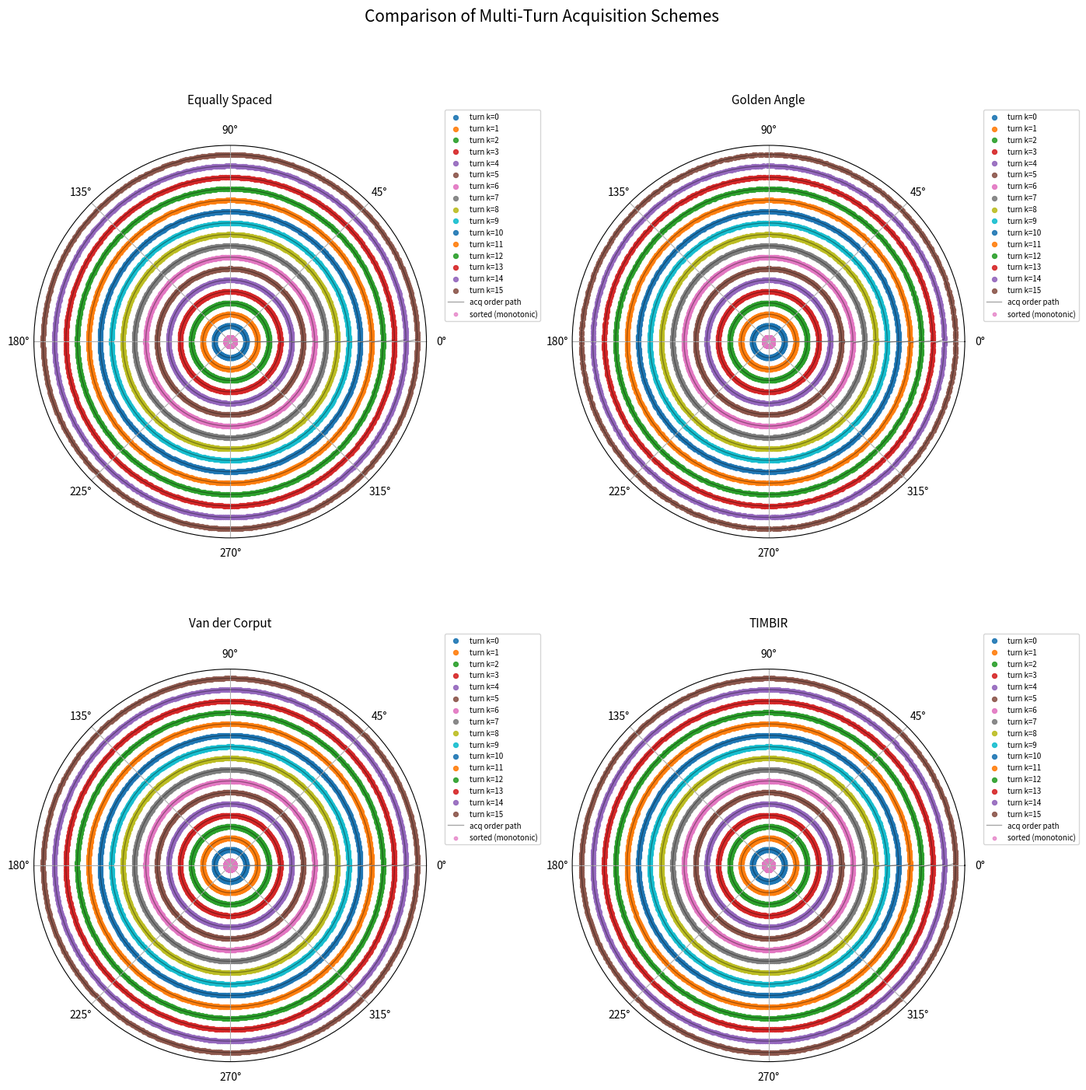
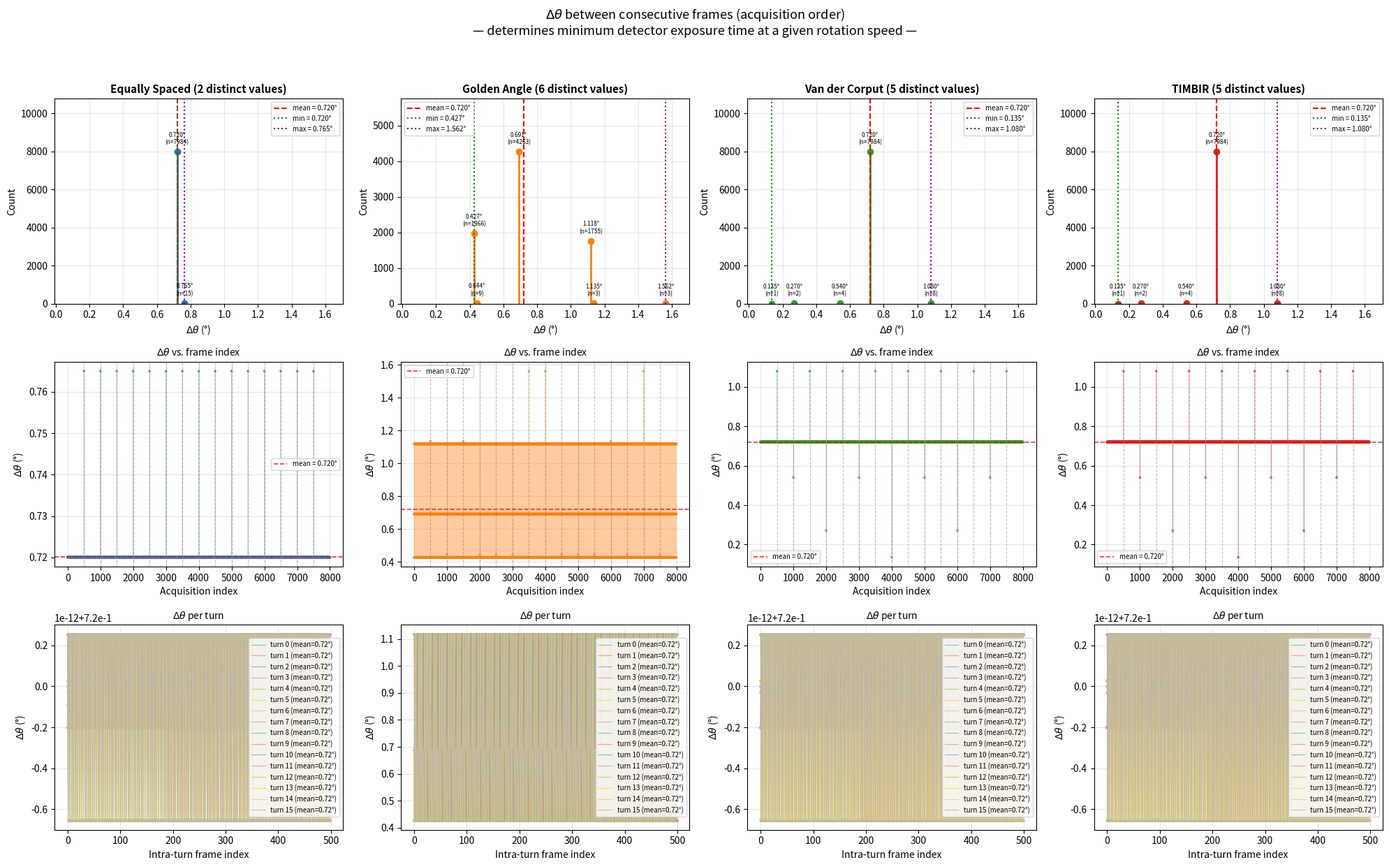
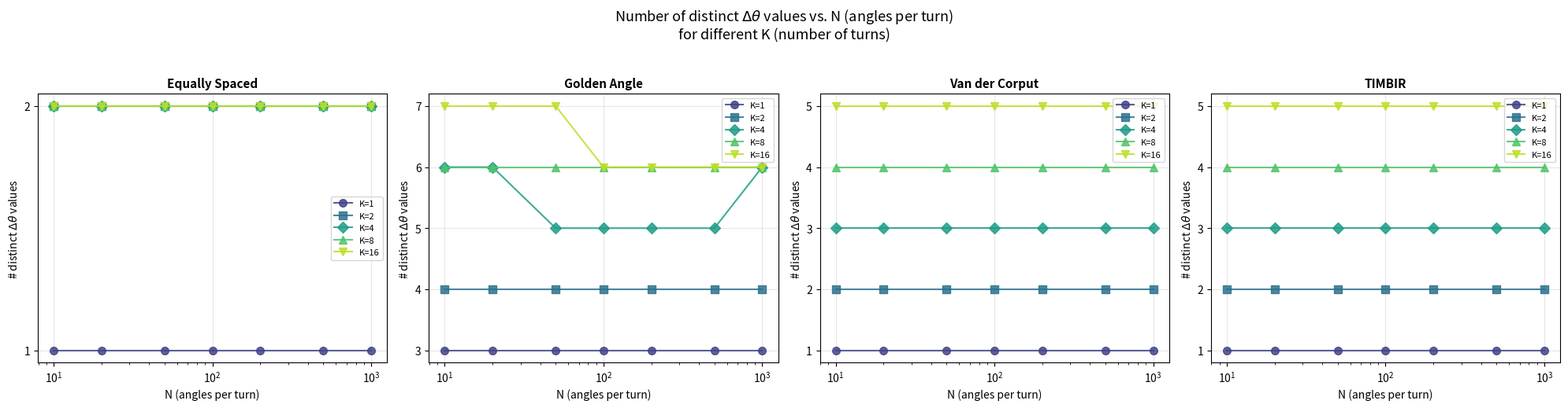

These figures' Python source, in order:
import numpy as np
import matplotlib.pyplot as plt


def _bit_reverse(val: int, bits: int) -> int:
    result = 0
    for _ in range(bits):
        result = (result << 1) | (val & 1)
        val >>= 1
    return result


def _ensure_power_of_two(K: int):
    if K < 1 or (K & (K - 1)) != 0:
        raise ValueError(f"K={K} must be a power of two.")


def compute_equally_spaced_multiturn_angles(
    num_angles=180,
    K_interlace=3,
    rotation_start=0.0,
    rotation_stop=180.0,
    delta_theta=None,
    degrees=True,
):
    N = int(num_angles)
    K = int(K_interlace)

    if delta_theta is None:
        delta_theta = (rotation_stop - rotation_start) / N
    rotation_step = float(delta_theta)

    n = np.arange(N, dtype=float)
    angles_per_turn = []
    for k in range(K):
        theta_n = rotation_start + (n + k / K) * rotation_step + 360.0 * k
        angles_per_turn.append(theta_n)

    theta_interlaced = np.concatenate(angles_per_turn).astype(float)
    theta_monotonic = np.sort(theta_interlaced)

    return angles_per_turn, theta_interlaced, theta_monotonic


def compute_golden_angle_multiturn_angles(
    num_angles=180,
    K_interlace=3,
    rotation_start=0.0,
    degrees=True,
):
    N = int(num_angles)
    K = int(K_interlace)
    start_deg = float(rotation_start)

    if N <= 0 or K <= 0:
        raise ValueError("N and K must be > 0")

    golden_angle = 360.0 * (3.0 - np.sqrt(5.0)) / 2.0
    phi_inv = (np.sqrt(5.0) - 1.0) / 2.0

    base = np.array(
        [(start_deg + i * golden_angle) % 360.0 for i in range(N)],
        dtype=np.float64,
    )
    base.sort()

    angles_per_turn = []
    theta_list = []
    for k in range(K):
        if k == 0:
            block = base.copy()
        else:
            offset = (k / (N + 1.0)) * 360.0 * phi_inv
            block = np.sort((base + offset) % 360.0)

        unwrapped_block = start_deg + 360.0 * k + block
        angles_per_turn.append(unwrapped_block)
        theta_list.extend(unwrapped_block.tolist())

    theta_interlaced = np.asarray(theta_list, dtype=np.float64)
    theta_monotonic = np.sort(theta_interlaced)

    return angles_per_turn, theta_interlaced, theta_monotonic


def compute_corput_multiturn_angles(
    num_angles=180,
    K_interlace=4,
    rotation_start=0.0,
    rotation_stop=None,
    delta_theta=None,
    degrees=True,
):
    N = int(num_angles)
    K = int(K_interlace)
    start = float(rotation_start)

    if N <= 0 or K <= 0:
        raise ValueError("N and K must be > 0")

    if rotation_stop is None:
        rotation_stop = start + 360.0

    if delta_theta is not None:
        delta_theta = float(delta_theta)
    else:
        delta_theta = (float(rotation_stop) - start) / N

    base = start + np.arange(N, dtype=np.float64) * delta_theta

    bitsK = int(np.ceil(np.log2(K))) if K > 1 else 1
    MK = 1 << bitsK
    p_corput = np.array(
        [_bit_reverse(i, bitsK) for i in range(MK)], dtype=np.int64
    )
    p_corput = p_corput[p_corput < K]
    assert len(p_corput) == K
    offsets = (p_corput.astype(np.float64) / float(K)) * delta_theta

    bitsN = int(np.ceil(np.log2(N))) if N > 1 else 1
    MN = 1 << bitsN
    indices = np.array(
        [_bit_reverse(i, bitsN) for i in range(MN)], dtype=np.int64
    )
    indices = indices[indices < N]
    assert len(indices) == N

    angles_per_turn = []
    for k in range(K):
        offset = offsets[k]
        loop_angles = base[indices] + offset
        loop_angles_mod = np.mod(loop_angles - start, 360.0) + start
        loop_angles_mod = np.sort(loop_angles_mod)
        loop_angles_unwrapped = loop_angles_mod + 360.0 * k
        angles_per_turn.append(loop_angles_unwrapped)

    theta_unsorted = np.concatenate(angles_per_turn).astype(np.float64)
    theta_interlaced = np.sort(theta_unsorted)
    theta_monotonic = theta_interlaced.copy()

    return angles_per_turn, theta_interlaced, theta_monotonic


def compute_timbir_multiturn_angles(
    num_angles=180,
    K_interlace=4,
    rotation_start=0.0,
    degrees=True,
):
    N = int(num_angles)
    K = int(K_interlace)
    start_deg = float(rotation_start)

    _ensure_power_of_two(K)
    bits = int(np.log2(K))

    angles_per_turn = []
    for loop_turn in range(K):
        base_turn = 360.0 * loop_turn
        subloop = _bit_reverse(loop_turn, bits)
        turn_angles = []
        for i in range(N):
            idx = i * K + subloop
            angle_deg = idx * 360.0 / (N * K)
            turn_angles.append(start_deg + base_turn + angle_deg)
        angles_per_turn.append(np.asarray(turn_angles, dtype=np.float64))

    theta_interlaced = np.concatenate(angles_per_turn).astype(np.float64)
    theta_monotonic = np.sort(theta_interlaced)

    return angles_per_turn, theta_interlaced, theta_monotonic


def polar_plot_interlaced(
    angles_per_turn,
    theta_interlaced,
    theta_monotonic,
    title="Multi-turn acquisition angles (polar view)",
    degrees=True,
    show_monotonic=False,
    r0=1.0,
    dr=0.15,
    mono_offset=0.25,
    ax=None,
):
    K = len(angles_per_turn)
    N = len(angles_per_turn[0])

    if degrees:
        th_turns = [np.deg2rad(a % 360.0) for a in angles_per_turn]
        th_all = np.deg2rad(theta_interlaced % 360.0)
        th_mono = np.deg2rad(theta_monotonic % 360.0)
    else:
        th_turns = [a % (2 * np.pi) for a in angles_per_turn]
        th_all = theta_interlaced % (2 * np.pi)
        th_mono = theta_monotonic % (2 * np.pi)

    r_turns = [r0 + dr * k for k in range(K)]
    r_all = np.empty_like(th_all)
    for k in range(K):
        r_all[k * N : (k + 1) * N] = r_turns[k]

    standalone = ax is None
    if standalone:
        fig = plt.figure(figsize=(7, 7))
        ax = fig.add_subplot(111, projection="polar")

    for k in range(K):
        ax.scatter(
            th_turns[k],
            np.full(N, r_turns[k]),
            s=18,
            label=f"turn k={k}",
            alpha=0.9,
        )

    ax.plot(
        th_all, r_all, lw=1.0, alpha=0.35, color="k", label="acq order path"
    )

    if show_monotonic:
        ax.scatter(
            th_mono,
            np.full_like(th_mono, r0 - mono_offset),
            s=10,
            alpha=0.7,
            label="sorted (monotonic)",
        )

    ax.set_title(title, pad=20, fontsize=11)
    ax.set_rticks([])
    ax.set_ylim(r0 - mono_offset - 0.1, r0 + dr * (K - 1) + 0.2)
    ax.grid(True)
    ax.legend(loc="upper right", bbox_to_anchor=(1.3, 1.10), fontsize=7)

    if standalone:
        plt.tight_layout()
        plt.show()


def polar_plot_interlaced_grid(
    datasets,
    degrees=True,
    show_monotonic=False,
    r0=1.0,
    dr=0.15,
    mono_offset=0.25,
    suptitle="Comparison of Multi-Turn Acquisition Schemes",
):
    n_plots = len(datasets)
    ncols = min(n_plots, 2)
    nrows = int(np.ceil(n_plots / ncols))

    fig = plt.figure(figsize=(7 * ncols, 7 * nrows))
    fig.suptitle(suptitle, fontsize=15, y=1.02)

    for idx, ds in enumerate(datasets):
        ax = fig.add_subplot(nrows, ncols, idx + 1, projection="polar")
        polar_plot_interlaced(
            ds["angles_per_turn"],
            ds["theta_interlaced"],
            ds["theta_monotonic"],
            title=ds["title"],
            degrees=degrees,
            show_monotonic=show_monotonic,
            r0=r0,
            dr=dr,
            mono_offset=mono_offset,
            ax=ax,
        )

    plt.tight_layout()
    plt.show()


def compute_delta_angles_acquisition_order(angles_per_turn):
    theta_acq = np.concatenate(angles_per_turn)
    delta_angles = np.diff(theta_acq)
    return delta_angles


def count_distinct_deltas(delta, decimals=6):
    return len(np.unique(np.round(delta, decimals=decimals)))


def plot_delta_angle_distributions(
    datasets,
    degrees=True,
    suptitle=(
        r"$\Delta\theta$ between consecutive frames (acquisition order)"
        "\n— determines minimum detector exposure time at a given rotation speed —"
    ),
):
    n_plots = len(datasets)
    fig, axes = plt.subplots(
        3, n_plots, figsize=(5 * n_plots, 12),
        gridspec_kw={"height_ratios": [1, 1, 1]},
    )
    if n_plots == 1:
        axes = axes.reshape(-1, 1)

    fig.suptitle(suptitle, fontsize=13, y=1.03)

    colors = plt.cm.tab10.colors
    unit = "°" if degrees else "rad"

    all_deltas = []
    for ds in datasets:
        delta = compute_delta_angles_acquisition_order(ds["angles_per_turn"])
        all_deltas.append(delta)

    global_min = min(d.min() for d in all_deltas)
    global_max = max(d.max() for d in all_deltas)
    margin = (global_max - global_min) * 0.1
    if margin < 1e-10:
        margin = 0.1
    shared_xlim = (global_min - margin, global_max + margin)

    for col, (ds, delta) in enumerate(zip(datasets, all_deltas)):
        angles_per_turn = ds["angles_per_turn"]
        K = len(angles_per_turn)
        N = len(angles_per_turn[0])

        has_negative = np.any(delta < 0)
        n_negative = np.sum(delta < 0)

        unique_vals = np.unique(np.round(delta, decimals=6))
        n_unique = len(unique_vals)

        # --- Top row: distribution view ---
        ax_hist = axes[0, col]

        if n_unique <= 20:
            counts = {}
            for v in np.round(delta, decimals=6):
                counts[v] = counts.get(v, 0) + 1
            vals = np.array(sorted(counts.keys()))
            cnts = np.array([counts[v] for v in vals])

            markerline, stemlines, baseline = ax_hist.stem(
                vals, cnts, linefmt="-", markerfmt="o", basefmt=" ",
            )
            markerline.set_color(colors[col % len(colors)])
            markerline.set_markersize(6)
            stemlines.set_color(colors[col % len(colors)])
            stemlines.set_linewidth(2)

            for v, c in zip(vals, cnts):
                ax_hist.annotate(
                    f"{v:.3f}{unit}\n(n={c})",
                    xy=(v, c), xytext=(0, 8),
                    textcoords="offset points",
                    ha="center", fontsize=6,
                )

            # Add headroom so annotations don't overlap with title
            max_count = cnts.max()
            ax_hist.set_ylim(0, max_count * 1.35)
        else:
            ax_hist.hist(
                delta,
                bins="auto",
                color=colors[col % len(colors)],
                edgecolor="k",
                alpha=0.75,
            )
            # Add headroom for histogram too
            y_top = ax_hist.get_ylim()[1]
            ax_hist.set_ylim(0, y_top * 1.15)

        ax_hist.axvline(
            np.mean(delta), color="r", ls="--", lw=1.5,
            label=f"mean = {np.mean(delta):.3f}{unit}",
        )
        ax_hist.axvline(
            np.min(delta), color="green", ls=":", lw=1.5,
            label=f"min = {np.min(delta):.3f}{unit}",
        )
        ax_hist.axvline(
            np.max(delta), color="purple", ls=":", lw=1.5,
            label=f"max = {np.max(delta):.3f}{unit}",
        )

        title_str = ds["title"]
        title_str += f" ({n_unique} distinct values)"
        if has_negative:
            title_str += f"\n⚠ {n_negative} negative gaps"
        ax_hist.set_title(title_str, fontsize=11, fontweight="bold")
        ax_hist.set_xlabel(rf"$\Delta\theta$ ({unit})")
        ax_hist.set_ylabel("Count")
        ax_hist.set_xlim(shared_xlim)
        ax_hist.legend(fontsize=7)
        ax_hist.grid(True, alpha=0.3)

        # --- Middle row: delta vs acquisition index ---
        ax_stem = axes[1, col]
        base_color = colors[col % len(colors)]
        point_colors = [base_color if d >= 0 else "red" for d in delta]

        ax_stem.scatter(
            np.arange(len(delta)), delta,
            s=3, alpha=0.6, c=point_colors,
        )
        ax_stem.plot(
            np.arange(len(delta)), delta,
            lw=0.4, alpha=0.4, color=base_color,
        )
        ax_stem.axhline(
            np.mean(delta), color="r", ls="--", lw=1.2, alpha=0.8,
            label=f"mean = {np.mean(delta):.3f}{unit}",
        )
        if has_negative:
            ax_stem.axhline(0, color="k", ls="-", lw=0.8, alpha=0.5)
        for k in range(1, K):
            boundary = k * N - 1
            if boundary < len(delta):
                ax_stem.axvline(
                    boundary, color="gray", ls="--", lw=0.8, alpha=0.5,
                )
        ax_stem.set_xlabel("Acquisition index")
        ax_stem.set_ylabel(rf"$\Delta\theta$ ({unit})")
        ax_stem.set_title(r"$\Delta\theta$ vs. frame index", fontsize=10)
        ax_stem.legend(fontsize=7)
        ax_stem.grid(True, alpha=0.3)

        # --- Bottom row: per-turn breakdown ---
        ax_turn = axes[2, col]
        turn_colors = plt.cm.Set2.colors
        for k in range(K):
            turn_angles = angles_per_turn[k]
            delta_turn = np.diff(turn_angles)

            c = turn_colors[k % len(turn_colors)]
            ax_turn.plot(
                np.arange(len(delta_turn)),
                delta_turn,
                lw=0.8, alpha=0.8, color=c,
                label=f"turn {k} (mean={np.mean(delta_turn):.2f}{unit})",
            )
            ax_turn.scatter(
                np.arange(len(delta_turn)),
                delta_turn,
                s=6, alpha=0.6, color=c,
            )

        if has_negative:
            ax_turn.axhline(0, color="k", ls="-", lw=0.8, alpha=0.5)
        ax_turn.set_xlabel("Intra-turn frame index")
        ax_turn.set_ylabel(rf"$\Delta\theta$ ({unit})")
        ax_turn.set_title(r"$\Delta\theta$ per turn", fontsize=10)
        ax_turn.legend(fontsize=7)
        ax_turn.grid(True, alpha=0.3)

        fly_status = "✓ fly-scan OK" if not has_negative else f"✗ {n_negative} negative gaps"
        print(
            f"{ds['title']:>25s}:  "
            f"min={np.min(delta):8.3f}{unit}  "
            f"max={np.max(delta):8.3f}{unit}  "
            f"mean={np.mean(delta):8.3f}{unit}  "
            f"std={np.std(delta):8.3f}{unit}  "
            f"unique={n_unique:4d}  "
            f"[{fly_status}]"
        )

    plt.tight_layout()
    plt.show()


def plot_distinct_deltas_vs_N_K(
    N_values=None,
    K_values=None,
    jitter=0,
):
    """
    Empirically measure the number of distinct delta_theta values
    as a function of N and K for all four schemes.

    Parameters
    ----------
    N_values : list of int or None
        Angles-per-turn values to test.
    K_values : list of int or None
        Number-of-turns values to test.
    jitter : float
        Vertical jitter to separate overlapping lines.
        0.0 = no jitter (lines overlap when equal),
        1.0 = default separation (±0.15).
    """
    if N_values is None:
        N_values = [10, 20, 50, 100, 200, 500, 1000]
    if K_values is None:
        K_values = [1, 2, 4, 8, 16]

    schemes = {
        "Equally Spaced": lambda N, K: compute_equally_spaced_multiturn_angles(
            num_angles=N, K_interlace=K, rotation_start=0.0, rotation_stop=360.0,
        ),
        "Golden Angle": lambda N, K: compute_golden_angle_multiturn_angles(
            num_angles=N, K_interlace=K, rotation_start=0.0,
        ),
        "Van der Corput": lambda N, K: compute_corput_multiturn_angles(
            num_angles=N, K_interlace=K, rotation_start=0.0, rotation_stop=360.0,
        ),
        "TIMBIR": lambda N, K: compute_timbir_multiturn_angles(
            num_angles=N, K_interlace=K, rotation_start=0.0,
        ),
    }

    markers = ["o", "s", "D", "^", "v", "P", "*", "X"]
    fig, axes = plt.subplots(1, len(schemes), figsize=(5 * len(schemes), 5))
    fig.suptitle(
        "Number of distinct $\\Delta\\theta$ values vs. N (angles per turn)\n"
        "for different K (number of turns)",
        fontsize=13, y=1.03,
    )

    colors_K = plt.cm.viridis(np.linspace(0.2, 0.9, len(K_values)))

    n_K = len(K_values)
    max_jitter = 0.15 * jitter
    jitter_offsets = np.linspace(-max_jitter, max_jitter, n_K)

    for ax, (scheme_name, scheme_fn) in zip(axes, schemes.items()):
        ax.set_title(scheme_name, fontsize=11, fontweight="bold")

        for ki, K in enumerate(K_values):
            n_distinct_list = []
            valid_N = []
            for N in N_values:
                try:
                    angles_per_turn, _, _ = scheme_fn(N, K)
                    delta = compute_delta_angles_acquisition_order(angles_per_turn)
                    n_dist = count_distinct_deltas(delta)
                    n_distinct_list.append(n_dist)
                    valid_N.append(N)
                except (ValueError, AssertionError):
                    continue

            if valid_N:
                jittered = [v + jitter_offsets[ki] for v in n_distinct_list]
                ax.plot(
                    valid_N, jittered,
                    linestyle="-", color=colors_K[ki], lw=1.5,
                    marker=markers[ki % len(markers)], ms=7,
                    label=f"K={K}",
                    alpha=0.85,
                )

        ax.set_xlabel("N (angles per turn)")
        ax.set_ylabel("# distinct $\\Delta\\theta$ values")
        ax.set_xscale("log")
        ax.yaxis.set_major_locator(plt.MaxNLocator(integer=True))
        ax.legend(fontsize=8)
        ax.grid(True, alpha=0.3)

    plt.tight_layout()
    plt.show()

    # Print table
    print(f"\n{'Scheme':>20s} {'K':>4s} {'N':>6s} {'#distinct':>10s}")
    print("-" * 45)
    for scheme_name, scheme_fn in schemes.items():
        for K in K_values:
            for N in N_values:
                try:
                    angles_per_turn, _, _ = scheme_fn(N, K)
                    delta = compute_delta_angles_acquisition_order(angles_per_turn)
                    n_dist = count_distinct_deltas(delta)
                    print(f"{scheme_name:>20s} {K:4d} {N:6d} {n_dist:10d}")
                except (ValueError, AssertionError):
                    pass

def main():
    num_angles = 500
    K_interlace = 16
    rotation_start = 0.0
    rotation_stop = 360.0
    degrees = True
    show_monotonic = True
    dr = 0.25

    angles_eq, theta_eq, theta_eq_mono = compute_equally_spaced_multiturn_angles(
        num_angles=num_angles,
        K_interlace=K_interlace,
        rotation_start=rotation_start,
        rotation_stop=rotation_stop,
        degrees=degrees,
    )

    angles_ga, theta_ga, theta_ga_mono = compute_golden_angle_multiturn_angles(
        num_angles=num_angles,
        K_interlace=K_interlace,
        rotation_start=rotation_start,
        degrees=degrees,
    )

    angles_vc, theta_vc, theta_vc_mono = compute_corput_multiturn_angles(
        num_angles=num_angles,
        K_interlace=K_interlace,
        rotation_start=rotation_start,
        rotation_stop=rotation_stop,
        degrees=degrees,
    )
    angles_tb, theta_tb, theta_tb_mono = compute_timbir_multiturn_angles(
        num_angles=num_angles,
        K_interlace=K_interlace,
        rotation_start=rotation_start,
        degrees=degrees,
    )

    datasets = [
        {
            "angles_per_turn": angles_eq,
            "theta_interlaced": theta_eq,
            "theta_monotonic": theta_eq_mono,
            "title": "Equally Spaced",
        },
        {
            "angles_per_turn": angles_ga,
            "theta_interlaced": theta_ga,
            "theta_monotonic": theta_ga_mono,
            "title": "Golden Angle",
        },
        {
            "angles_per_turn": angles_vc,
            "theta_interlaced": theta_vc,
            "theta_monotonic": theta_vc_mono,
            "title": "Van der Corput",
        },
        {
            "angles_per_turn": angles_tb,
            "theta_interlaced": theta_tb,
            "theta_monotonic": theta_tb_mono,
            "title": "TIMBIR",
        },
    ]

    polar_plot_interlaced_grid(
        datasets,
        degrees=degrees,
        show_monotonic=show_monotonic,
        dr=dr,
    )

    plot_delta_angle_distributions(
        datasets,
        degrees=degrees,
    )

    plot_distinct_deltas_vs_N_K()


if __name__ == "__main__":
    main()
